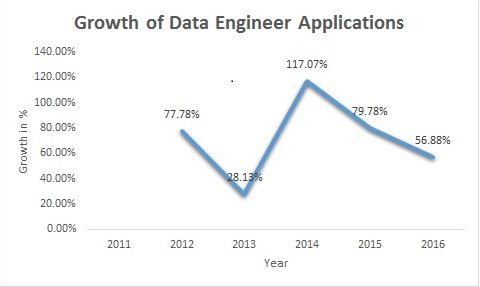

The file beside this chart, header and first rows:
Year, Total Applications, Growth
2011, 18, 
2012, 32, 77.78%
2013, 41, 28.13%
2014, 89, 117.07%
2015, 160, 79.78%
2016, 251, 56.88%
